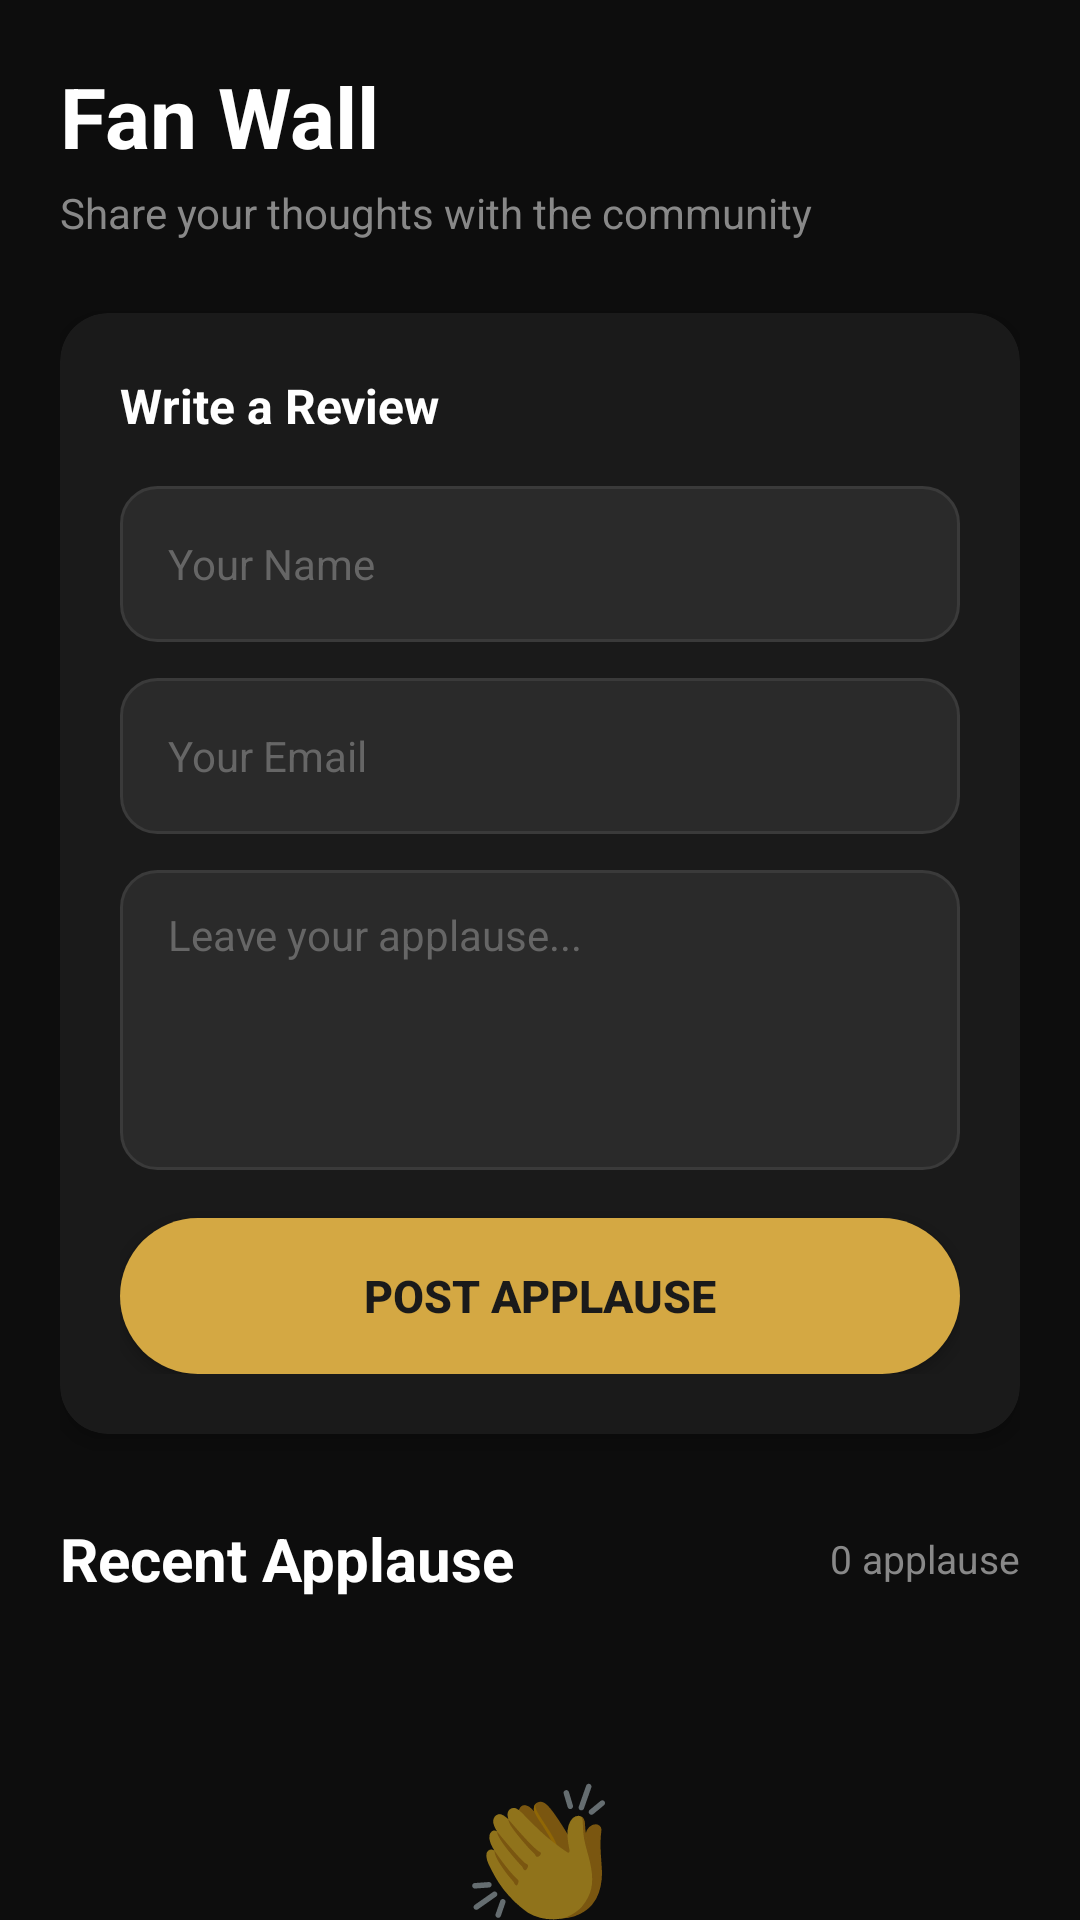

Write the Android layout XML for this screen, with the resource values it uses.
<!-- AndroidManifest.xml: application theme Theme.NAMMAMELAANBOOKINGApp -->
<!-- res/layout/activity_fan_wall.xml -->
<?xml version="1.0" encoding="utf-8"?>
<androidx.coordinatorlayout.widget.CoordinatorLayout
    xmlns:android="http://schemas.android.com/apk/res/android"
    xmlns:app="http://schemas.android.com/apk/res-auto"
    android:layout_width="match_parent"
    android:layout_height="match_parent"
    android:background="#0D0D0D">

    <androidx.core.widget.NestedScrollView
        android:layout_width="match_parent"
        android:layout_height="match_parent"
        android:fillViewport="true"
        android:clipToPadding="false"
        android:paddingBottom="24dp">

        <LinearLayout
            android:layout_width="match_parent"
            android:layout_height="wrap_content"
            android:orientation="vertical"
            android:padding="20dp">

            
            <TextView
                android:layout_width="wrap_content"
                android:layout_height="wrap_content"
                android:text="Fan Wall"
                android:textColor="#FFFFFF"
                android:textSize="28sp"
                android:textStyle="bold"
                android:fontFamily="sans-serif"/>

            <TextView
                android:layout_width="wrap_content"
                android:layout_height="wrap_content"
                android:text="Share your thoughts with the community"
                android:textColor="#888888"
                android:textSize="14sp"
                android:layout_marginTop="4dp"/>

            
            <androidx.cardview.widget.CardView
                android:layout_width="match_parent"
                android:layout_height="wrap_content"
                android:layout_marginTop="24dp"
                app:cardCornerRadius="16dp"
                app:cardBackgroundColor="#1A1A1A"
                app:cardElevation="4dp">

                <LinearLayout
                    android:layout_width="match_parent"
                    android:layout_height="wrap_content"
                    android:orientation="vertical"
                    android:padding="20dp">

                    <TextView
                        android:layout_width="wrap_content"
                        android:layout_height="wrap_content"
                        android:text="Write a Review"
                        android:textColor="#FFFFFF"
                        android:textSize="16sp"
                        android:textStyle="bold"/>

                    
                    <EditText
                        android:id="@+id/nameInput"
                        android:layout_width="match_parent"
                        android:layout_height="52dp"
                        android:layout_marginTop="16dp"
                        android:background="@drawable/bg_input_dark"
                        android:hint="Your Name"
                        android:textColor="#FFFFFF"
                        android:textColorHint="#666666"
                        android:paddingHorizontal="16dp"
                        android:textSize="14sp"
                        android:fontFamily="sans-serif"
                        android:inputType="textPersonName"/>

                    
                    <EditText
                        android:id="@+id/emailInput"
                        android:layout_width="match_parent"
                        android:layout_height="52dp"
                        android:layout_marginTop="12dp"
                        android:background="@drawable/bg_input_dark"
                        android:hint="Your Email"
                        android:textColor="#FFFFFF"
                        android:textColorHint="#666666"
                        android:paddingHorizontal="16dp"
                        android:textSize="14sp"
                        android:fontFamily="sans-serif"
                        android:inputType="textEmailAddress"/>

                    
                    <EditText
                        android:id="@+id/commentInput"
                        android:layout_width="match_parent"
                        android:layout_height="100dp"
                        android:layout_marginTop="12dp"
                        android:background="@drawable/bg_input_dark"
                        android:hint="Leave your applause..."
                        android:textColor="#FFFFFF"
                        android:textColorHint="#666666"
                        android:paddingHorizontal="16dp"
                        android:paddingVertical="12dp"
                        android:textSize="14sp"
                        android:fontFamily="sans-serif"
                        android:gravity="top"
                        android:inputType="textMultiLine"/>

                    
                    <Button
                        android:id="@+id/postBtn"
                        android:layout_width="match_parent"
                        android:layout_height="52dp"
                        android:layout_marginTop="16dp"
                        android:text="Post Applause"
                        android:textStyle="bold"
                        android:textColor="#1A1A1A"
                        android:textSize="15sp"
                        android:background="@drawable/bg_button_gold"
                        android:fontFamily="sans-serif-medium"/>
                </LinearLayout>
            </androidx.cardview.widget.CardView>

            
            <LinearLayout
                android:layout_width="match_parent"
                android:layout_height="wrap_content"
                android:orientation="horizontal"
                android:layout_marginTop="28dp"
                android:gravity="center_vertical">

                <TextView
                    android:layout_width="0dp"
                    android:layout_height="wrap_content"
                    android:layout_weight="1"
                    android:text="Recent Applause"
                    android:textColor="#FFFFFF"
                    android:textSize="20sp"
                    android:textStyle="bold"/>

                <TextView
                    android:id="@+id/commentCount"
                    android:layout_width="wrap_content"
                    android:layout_height="wrap_content"
                    android:text="0 applause"
                    android:textColor="#888888"
                    android:textSize="13sp"/>
            </LinearLayout>

            
            <androidx.recyclerview.widget.RecyclerView
                android:id="@+id/commentsRecyclerView"
                android:layout_width="match_parent"
                android:layout_height="wrap_content"
                android:layout_marginTop="16dp"
                android:orientation="vertical"
                android:nestedScrollingEnabled="false"/>

            
            <LinearLayout
                android:id="@+id/emptyCommentCard"
                android:layout_width="match_parent"
                android:layout_height="wrap_content"
                android:orientation="vertical"
                android:gravity="center"
                android:padding="40dp">

                <TextView
                    android:layout_width="wrap_content"
                    android:layout_height="wrap_content"
                    android:text="👏"
                    android:textSize="40sp"/>

                <TextView
                    android:layout_width="wrap_content"
                    android:layout_height="wrap_content"
                    android:text="No applause yet"
                    android:textColor="#888888"
                    android:textSize="16sp"
                    android:layout_marginTop="12dp"/>

                <TextView
                    android:layout_width="wrap_content"
                    android:layout_height="wrap_content"
                    android:text="Be the first to share your experience!"
                    android:textColor="#666666"
                    android:textSize="13sp"
                    android:layout_marginTop="4dp"/>
            </LinearLayout>

            
            <TextView
                android:id="@+id/commentBox"
                android:layout_width="match_parent"
                android:layout_height="wrap_content"
                android:text="Audience comments appear here..."
                android:textColor="#FFFFFF"
                android:textSize="18sp"
                android:padding="16dp"
                android:background="#1A1A1A"
                android:layout_marginTop="24dp"
                android:visibility="gone"/>

        </LinearLayout>
    </androidx.core.widget.NestedScrollView>

</androidx.coordinatorlayout.widget.CoordinatorLayout>
<!-- resources referenced by this layout -->
<resources>
  <!-- drawable bg_button_gold (drawable) -->
  <?xml version="1.0" encoding="utf-8"?>
  <shape xmlns:android="http://schemas.android.com/apk/res/android">
      <solid android:color="#D4A843"/>
      <corners android:radius="28dp"/>
  </shape>
  <!-- drawable bg_input_dark (drawable) -->
  <?xml version="1.0" encoding="utf-8"?>
  <shape xmlns:android="http://schemas.android.com/apk/res/android">
      <solid android:color="#2A2A2A"/>
      <corners android:radius="12dp"/>
      <stroke android:width="1dp" android:color="#3A3A3A"/>
  </shape>
  <style name="Theme.NAMMAMELAANBOOKINGApp" parent="Theme.MaterialComponents.DayNight.DarkActionBar">
          <item name="colorPrimary">@color/purple_500</item>
          <item name="colorPrimaryVariant">@color/purple_700</item>
          <item name="colorOnPrimary">@color/white</item>
          <item name="colorSecondary">@color/teal_200</item>
          <item name="colorSecondaryVariant">@color/teal_700</item>
          <item name="colorOnSecondary">@color/black</item>
          <item name="android:statusBarColor">?attr/colorPrimaryVariant</item>
      </style>
  <color name="purple_500">#D4AF37</color>
  <color name="purple_700">#1B1B1B</color>
  <color name="white">#FFFFFF</color>
  <color name="teal_200">#8B0000</color>
  <color name="teal_700">#0D0D0D</color>
  <color name="black">#000000</color>
</resources>
